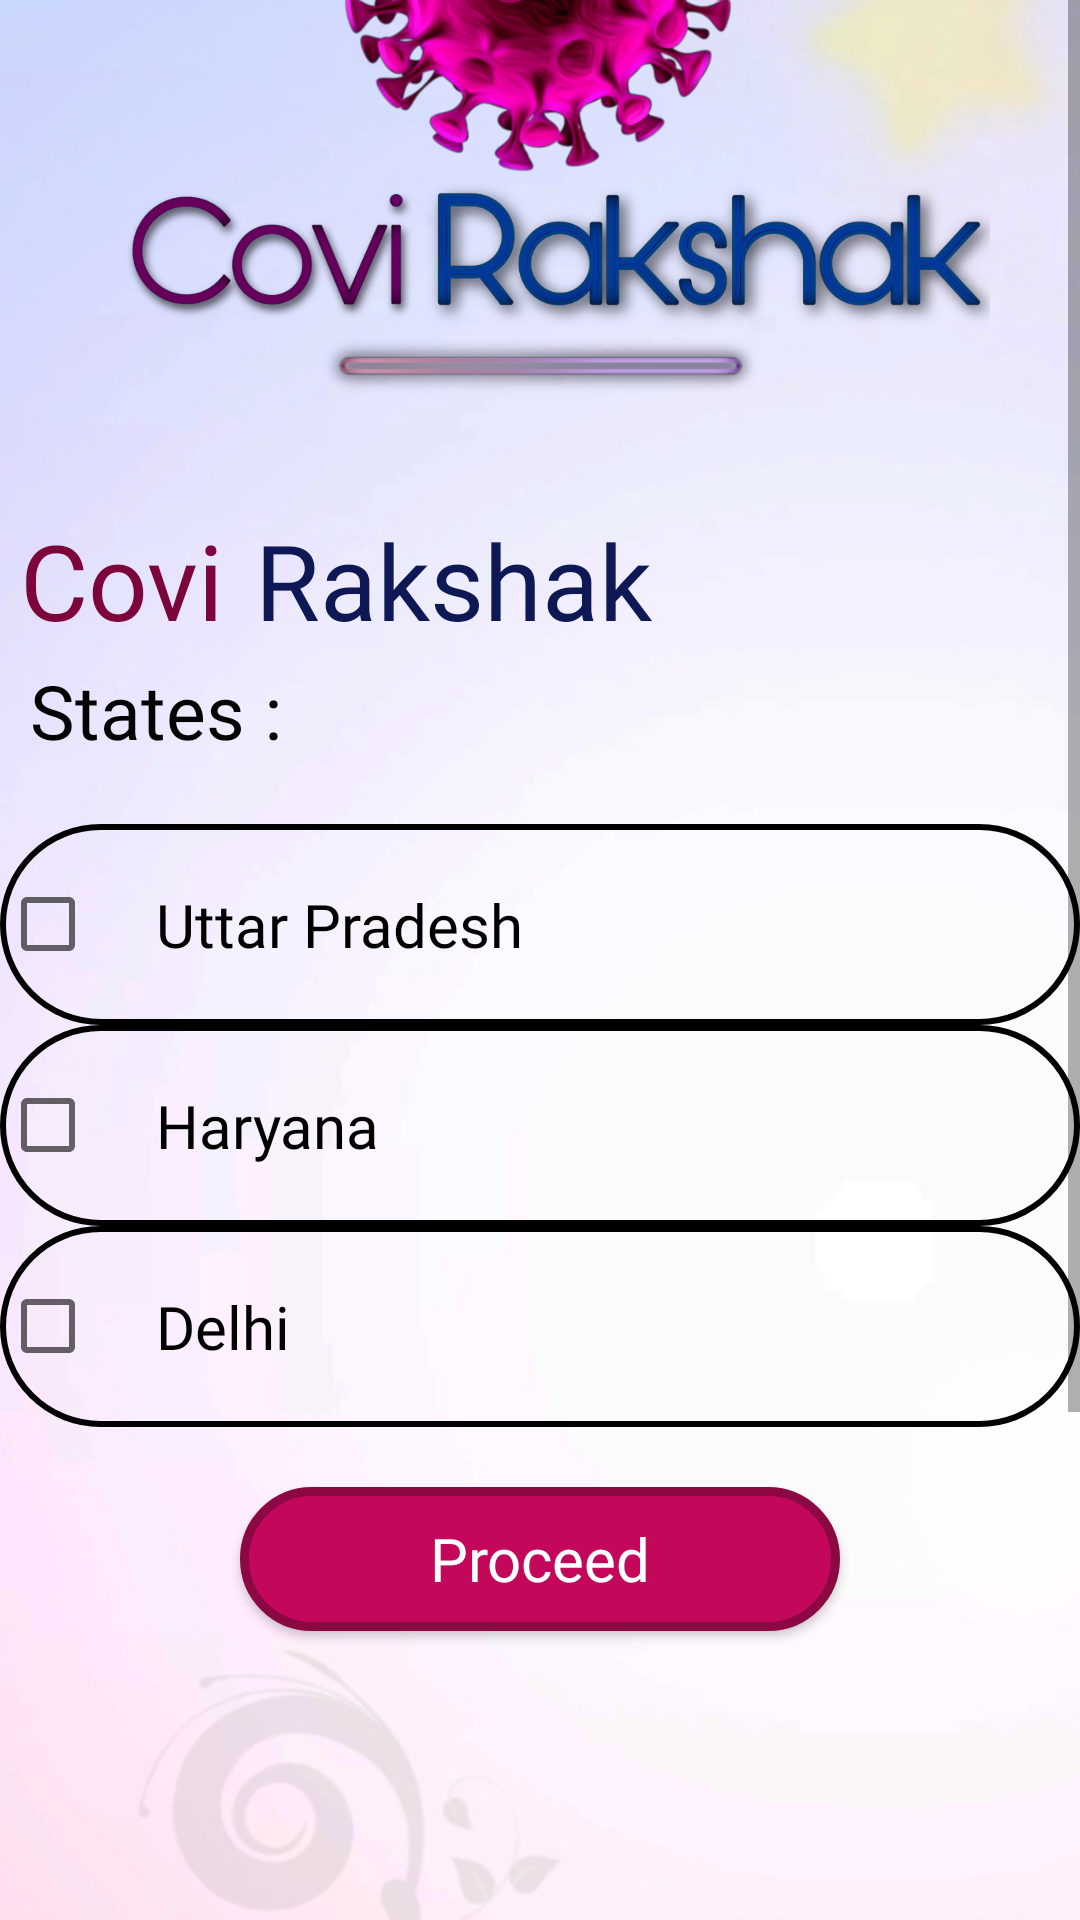

Produce the Android XML layout that renders to this screen, including the resource entries it uses.
<!-- AndroidManifest.xml: application theme Theme.Covi_Rakshak -->
<!-- res/layout/activity_states_list.xml -->
<?xml version="1.0" encoding="utf-8"?>
<ScrollView xmlns:android="http://schemas.android.com/apk/res/android"
    xmlns:app="http://schemas.android.com/apk/res-auto"
    xmlns:tools="http://schemas.android.com/tools"
    android:layout_width="fill_parent"
    android:layout_height="fill_parent"
    tools:context=".MainActivity">

    <RelativeLayout
        android:layout_width="match_parent"
        android:layout_height="match_parent" >


        <ImageView
            android:layout_width="match_parent"
            android:layout_height="870dp"
            android:scaleType="centerCrop"
            app:srcCompat="@drawable/mains23" />

        <ImageView
            android:id="@+id/logo"
            android:layout_width="match_parent"
            android:layout_height="300dp"
            app:srcCompat="@drawable/logo" />

        <LinearLayout
            android:id="@+id/headtext"
            android:layout_width="match_parent"
            android:layout_height="50dp"
            android:layout_marginTop="170dp"
            android:orientation="horizontal">

            <TextView

                android:layout_marginLeft="5dp"
                android:layout_width="80dp"
                android:layout_height="wrap_content"
                android:text="Covi "
                android:textSize="35sp"
                android:textColor="#7C063B"
                android:gravity="center"
                android:textAllCaps="false"
                android:fontFamily="@font/alegreya_sans_sc_medium" />


            <TextView
                android:layout_width="150dp"
                android:layout_height="wrap_content"
                android:text="Rakshak"
                android:textColor="#0D1855"
                android:textSize="35sp"
                android:fontFamily="@font/alegreya_sans_sc_medium" />




        </LinearLayout>

        <TextView
            android:id="@+id/statelist_txt"
            android:layout_width="match_parent"
            android:layout_height="wrap_content"
            android:layout_below="@id/headtext"
            android:textSize="25sp"
            android:textColor="#040404"
            android:layout_marginLeft="10dp"
            android:fontFamily="@font/alegreya_sans_sc_medium"
            android:text="States : " />


        <LinearLayout
            android:layout_width="match_parent"
            android:layout_below="@id/statelist_txt"
            android:id="@+id/s"
            android:layout_marginTop="20dp"
            android:orientation="vertical"
            android:layout_height="wrap_content">

            <TextView
                android:layout_width="match_parent"
                android:layout_height="1dp" />

            <CheckBox
                android:id="@+id/c1"
                android:layout_width="match_parent"
                android:layout_height="wrap_content"
                android:text="Uttar Pradesh"
                android:textSize="20sp"
                android:padding="20dp"
                android:background="@drawable/space"
                android:fontFamily="@font/alegreya_sans_sc_medium" />


            <CheckBox
                android:id="@+id/c2"
                android:background="@drawable/space"
                android:layout_width="match_parent"
                android:layout_height="wrap_content"
                android:text="Haryana"
                android:padding="20dp"
                android:textSize="20sp"
                android:fontFamily="@font/alegreya_sans_sc_medium" />

            <CheckBox
                android:id="@+id/c3"
                android:layout_width="match_parent"
                android:background="@drawable/space"
                android:layout_height="wrap_content"
                android:text="Delhi"
                android:padding="20dp"
                android:textSize="20sp"
                android:fontFamily="@font/alegreya_sans_sc_medium" />


        </LinearLayout>

        <Button
            android:id="@+id/proceed"
            android:layout_width="200dp"
            android:layout_height="wrap_content"
            android:layout_below="@+id/s"
            android:layout_centerHorizontal="true"
            android:layout_marginTop="20dp"
            android:text="Proceed"
            android:textSize="20sp"
            android:textAllCaps="false"
            android:fontFamily="@font/alegreya_sans_sc_medium"
            android:background="@drawable/search_background"
            android:textColor="@color/white"/>


























    </RelativeLayout>

</ScrollView>
<!-- resources referenced by this layout -->
<resources>
  <!-- drawable logo: png bitmap (drawable, 774620 bytes) -->
  <!-- drawable mains23: jpg bitmap (drawable, 110445 bytes) -->
  <!-- drawable search_background (drawable) -->
  <?xml version="1.0" encoding="utf-8"?>
  <shape xmlns:android="http://schemas.android.com/apk/res/android"
  
      android:shape="rectangle"
      >
  
      <solid
  
          android:color="#C3085C"
          />
  
      <corners
  
          android:radius="100dp"
          />
  
      <stroke
  
          android:width="3dp"
          android:color="#8C0843"
          />
  
  </shape>
  <!-- drawable space (drawable) -->
  <?xml version="1.0" encoding="utf-8"?>
  <shape xmlns:android="http://schemas.android.com/apk/res/android"
  
      android:shape="rectangle"
      >
  
      <corners
  
          android:radius="50dp"
          />
      <stroke
  
          android:color="@color/black"
          android:width="2dp"
          />
  
  </shape>
  <style name="Theme.Covi_Rakshak" parent="Theme.AppCompat.Light.NoActionBar">
          
          <item name="colorPrimary">@color/purple_500</item>
          <item name="colorPrimaryVariant">@color/purple_700</item>
          <item name="colorOnPrimary">@color/white</item>
          
          <item name="colorSecondary">@color/teal_200</item>
          <item name="colorSecondaryVariant">@color/teal_700</item>
          <item name="colorOnSecondary">@color/black</item>
          
          <item name="android:statusBarColor" tools:targetApi="l">?attr/colorPrimaryVariant</item>
          
      </style>
  <!-- not gathered from this repository: default colours our renderer supplied (Android Studio template values) -->
  <color name="purple_500">#FF6200EE</color>
  <color name="purple_700">#FF3700B3</color>
  <color name="teal_200">#FF03DAC5</color>
  <color name="teal_700">#FF018786</color>
  <color name="black">#FF000000</color>
  <color name="white">#FFFFFFFF</color>
</resources>
